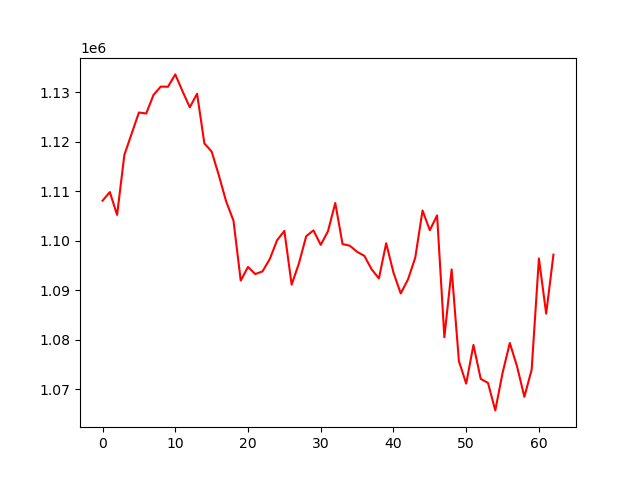

The data file committed next to this chart (first rows):
, 0
0, 1108100
1, 1109842
2, 1105224
3, 1117349
4, 1121629
5, 1125907
6, 1125699
7, 1129433
8, 1131135
9, 1131103
10, 1133595
11, 1130182
12, 1126952
13, 1129695
14, 1119670
15, 1118022
16, 1113181
17, 1107931
18, 1104093
19, 1091978
20, 1094723
21, 1093286
22, 1093836
23, 1096344
24, 1100125
25, 1101998
26, 1091153
27, 1095433
28, 1100926
29, 1102110
30, 1099183
31, 1101953
32, 1107634
33, 1099347
34, 1099017
35, 1097780
36, 1096964
37, 1094241
38, 1092411
39, 1099515
40, 1093588
41, 1089375
42, 1092212
43, 1096622
44, 1106122
45, 1102137
46, 1105133
47, 1080543
48, 1094234
49, 1075708
50, 1071179
51, 1078985
52, 1072135
53, 1071315
54, 1065769
55, 1073314
56, 1079375
57, 1074613
58, 1068512
59, 1073977
... 3 more rows
